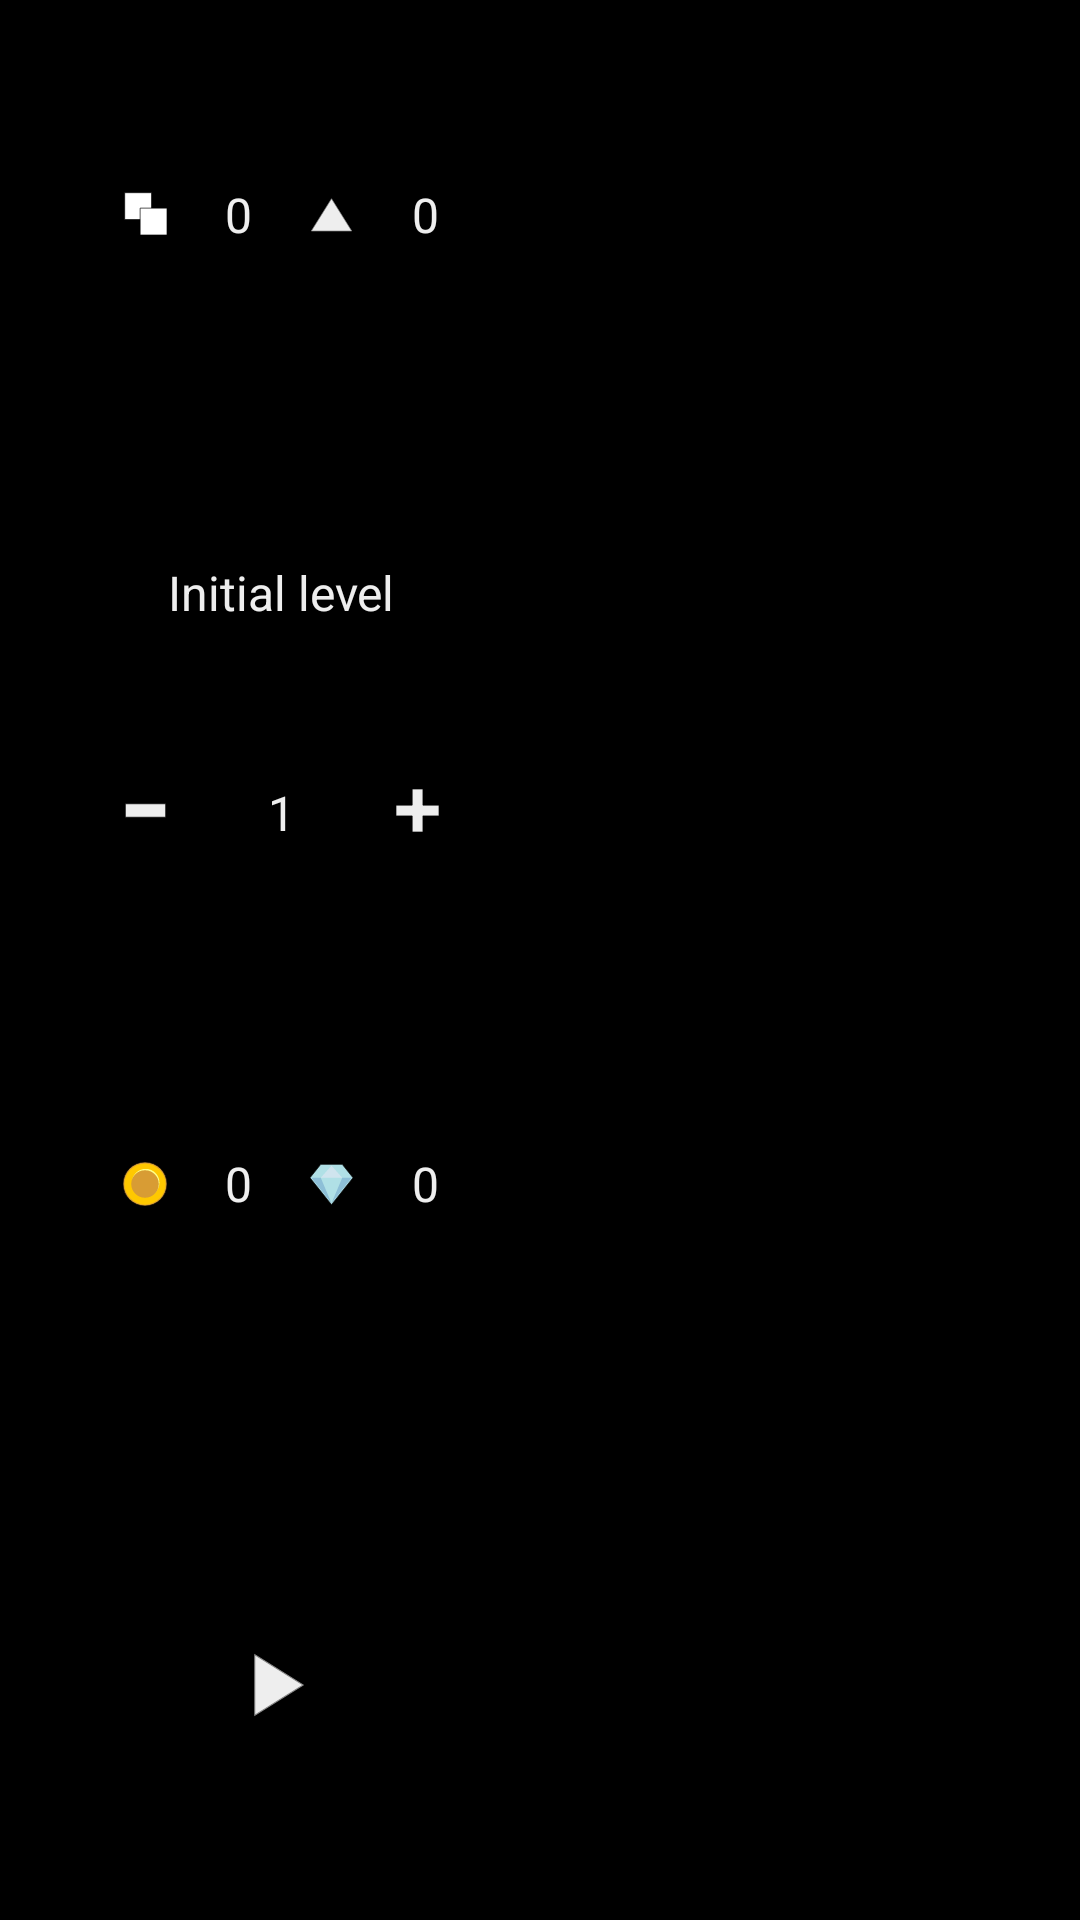

Reconstruct the res/layout file that produces this screen, plus the resources it refers to.
<!-- AndroidManifest.xml: application theme AppTheme -->
<!-- res/layout/f_mode.xml -->
<?xml version="1.0" encoding="utf-8"?>
<androidx.constraintlayout.widget.ConstraintLayout
    xmlns:android="http://schemas.android.com/apk/res/android"
    xmlns:tools="http://schemas.android.com/tools"
    xmlns:app="http://schemas.android.com/apk/res-auto"
    android:layout_width="match_parent"
    android:layout_height="match_parent"
    tools:ignore="MissingConstraints"
    tools:context=".fragment.F_Mode">
    <androidx.constraintlayout.widget.ConstraintLayout
        style="@style/rel"
        app:layout_constraintWidth_percent="0.4"
        app:layout_constraintHeight_percent="0.8"
        app:layout_constraintHorizontal_bias="0.1">
        <ImageView
            android:id="@+id/mode_img_score"
            style="@style/img_mode"
            app:srcCompat="@drawable/_game_points"
            app:layout_constraintEnd_toStartOf="@+id/mode_txt_score"
            app:layout_constraintStart_toStartOf="parent"
            app:layout_constraintTop_toTopOf="parent" />

        <TextView
            android:id="@+id/mode_txt_score"
            android:layout_width="wrap_content"
            android:layout_height="wrap_content"
            android:text="0"
            app:layout_constraintEnd_toStartOf="@+id/mode_img_lvl"
            app:layout_constraintStart_toEndOf="@+id/mode_img_score"
            app:layout_constraintTop_toTopOf="@+id/mode_img_score"
            app:layout_constraintBottom_toBottomOf="@id/mode_img_score" />

        <ImageView
            android:id="@+id/mode_img_lvl"
            style="@style/img_mode"
            app:srcCompat="@drawable/_game_lvl"
            app:layout_constraintEnd_toStartOf="@+id/mode_txt_lvl"
            app:layout_constraintStart_toEndOf="@+id/mode_txt_score"
            app:layout_constraintTop_toTopOf="parent" />

        <TextView
            android:id="@+id/mode_txt_lvl"
            android:layout_width="wrap_content"
            android:layout_height="wrap_content"
            android:text="0"
            app:layout_constraintEnd_toEndOf="parent"
            app:layout_constraintStart_toEndOf="@+id/mode_img_lvl"
            app:layout_constraintTop_toTopOf="@+id/mode_img_lvl"
            app:layout_constraintBottom_toBottomOf="@+id/mode_img_lvl"/>

        <ImageView
            android:id="@+id/mode_img_minus_lvl"
            style="@style/img_mode"
            app:srcCompat="@drawable/ui_minus"
            app:layout_constraintVertical_bias="0.4"
            app:layout_constraintHorizontal_bias="0.15"
            app:layout_constraintTop_toTopOf="parent"
            app:layout_constraintBottom_toBottomOf="parent"
            app:layout_constraintEnd_toEndOf="parent"
            app:layout_constraintStart_toStartOf="parent" />

        <ImageView
            android:id="@+id/mode_img_plus_lvl"
            style="@style/img_mode"
            app:srcCompat="@drawable/ui_plus"
            app:layout_constraintVertical_bias="0.4"
            app:layout_constraintHorizontal_bias="0.85"
            app:layout_constraintTop_toTopOf="parent"
            app:layout_constraintBottom_toBottomOf="parent"
            app:layout_constraintEnd_toEndOf="parent"
            app:layout_constraintStart_toStartOf="parent" />

        <TextView
            android:id="@+id/mode_txt_init_lvl"
            android:layout_width="wrap_content"
            android:layout_height="wrap_content"
            style="@style/constraint"
            android:text="Initial level"
            android:textAlignment="center"
            app:layout_constraintVertical_bias="0.25"/>

        <TextView
            android:id="@+id/mode_txt_init_lvl_value"
            android:layout_width="wrap_content"
            android:layout_height="wrap_content"
            style="@style/constraint"
            android:text="1"
            android:textAlignment="center"
            app:layout_constraintVertical_bias="0.4"/>

        <ImageView
            android:id="@+id/mode_img_coins"
            style="@style/img_mode"
            app:srcCompat="@drawable/ui_coin"
            app:layout_constraintVertical_bias="0.65"
            app:layout_constraintTop_toTopOf="parent"
            app:layout_constraintBottom_toBottomOf="parent"
            app:layout_constraintEnd_toStartOf="@+id/mode_txt_coins"
            app:layout_constraintStart_toStartOf="parent" />

        <TextView
            android:id="@+id/mode_txt_coins"
            android:layout_width="wrap_content"
            android:layout_height="wrap_content"
            android:text="0"
            app:layout_constraintTop_toTopOf="@id/mode_img_coins"
            app:layout_constraintBottom_toBottomOf="@id/mode_img_coins"
            app:layout_constraintEnd_toStartOf="@+id/mode_img_diamond"
            app:layout_constraintStart_toEndOf="@+id/mode_img_coins" />

        <ImageView
            android:id="@+id/mode_img_diamond"
            style="@style/img_mode"
            app:srcCompat="@drawable/ui_diamond"
            app:layout_constraintTop_toTopOf="@id/mode_img_coins"
            app:layout_constraintBottom_toBottomOf="@id/mode_img_coins"
            app:layout_constraintEnd_toStartOf="@+id/mode_txt_diamonds"
            app:layout_constraintStart_toEndOf="@+id/mode_txt_coins" />

        <TextView
            android:id="@+id/mode_txt_diamonds"
            android:layout_width="wrap_content"
            android:layout_height="wrap_content"
            android:text="0"
            app:layout_constraintTop_toTopOf="@id/mode_img_diamond"
            app:layout_constraintBottom_toBottomOf="@id/mode_img_diamond"
            app:layout_constraintEnd_toEndOf="parent"
            app:layout_constraintStart_toEndOf="@+id/mode_img_diamond" />

        <ImageView
            android:id="@+id/mode_img_play"
            style="@style/img.ui"
            app:srcCompat="@drawable/ui_play"
            app:layout_constraintWidth_percent="0.2"
            app:layout_constraintVertical_bias="1" />

    </androidx.constraintlayout.widget.ConstraintLayout>

    <ListView
        android:id="@+id/mode_list"
        style="@style/rel"
        app:layout_constraintWidth_percent="0.4"
        app:layout_constraintHeight_percent="0.8"
        app:layout_constraintHorizontal_bias="0.9">
    </ListView>
</androidx.constraintlayout.widget.ConstraintLayout>
<!-- resources referenced by this layout -->
<resources>
  <!-- drawable _game_lvl (drawable) -->
  <?xml version="1.0" encoding="utf-8"?>
  <vector xmlns:android="http://schemas.android.com/apk/res/android"
      android:width="64dp"
      android:height="64dp"
      android:viewportWidth="64"
      android:viewportHeight="64">
      <path
          android:pathData="M32,10l30,48h-60 z"
          android:strokeColor="#888888"
          android:strokeWidth="1"
          android:fillColor="#EEEEEE"/>
  </vector>
  <!-- drawable ui_minus (drawable) -->
  <?xml version="1.0" encoding="utf-8"?>
  <vector xmlns:android="http://schemas.android.com/apk/res/android"
      android:width="32dp"
      android:height="32dp"
      android:viewportWidth="32.0"
      android:viewportHeight="32.0">
      <path
          android:pathData="M1,11h30v10h-30z"
          android:strokeColor="#000"
          android:strokeWidth="0.5"
          android:fillColor="#eeeeee" />
  </vector>
  <!-- drawable ui_play (drawable) -->
  <?xml version="1.0" encoding="utf-8"?>
  <vector xmlns:android="http://schemas.android.com/apk/res/android"
      android:width="64dp" android:height="64dp"
      android:viewportWidth="64" android:viewportHeight="64">
      <group android:scaleX="0.75" android:scaleY="0.75"
          android:pivotX="32" android:pivotY="32">
          <path android:pathData="M54,32l-48,30v-60z"
              android:strokeColor="#888888"
              android:strokeWidth="1"
              android:fillColor="#EEEEEE"/>
      </group>
  </vector>
  <!-- drawable ui_plus (drawable) -->
  <?xml version="1.0" encoding="utf-8"?>
  <vector xmlns:android="http://schemas.android.com/apk/res/android"
      android:width="32dp"
      android:height="32dp"
      android:viewportWidth="32.0"
      android:viewportHeight="32.0">
      <path
          android:pathData="M12,0 L20,0 20,12 32,12 32,20 20,20 20,32 12,32 12,20 0,20 0,12 12,12 z"
          android:strokeColor="#000"
          android:strokeWidth="0.5"
          android:fillColor="#EEEEEE"/>
  </vector>
  <style name="constraint">
          <item name="layout_constraintTop_toTopOf">parent</item>
          <item name="layout_constraintBottom_toBottomOf">parent</item>
          <item name="layout_constraintLeft_toLeftOf">parent</item>
          <item name="layout_constraintRight_toRightOf">parent</item>
      </style>
  <style name="img.ui" parent="img">
          <item name="layout_constraintWidth_percent">0.05</item>
      </style>
  <style name="img_mode">
          <item name="android:layout_width">0dp</item>
          <item name="android:layout_height">0dp</item>
          <item name="layout_constraintWidth_percent">0.1</item>
          <item name="layout_constraintDimensionRatio">1</item>
      </style>
  <style name="rel" parent="constraint">
          <item name="android:layout_width">0dp</item>
          <item name="android:layout_height">0dp</item>
      </style>
  <style name="AppTheme" parent="@style/Theme.AppCompat.NoActionBar">
          
          <item name="android:windowBackground">@drawable/ui_window_bg</item>
          <item name="android:windowActionBar">false</item>
          <item name="android:windowActionBarOverlay">true</item>
          <item name="android:windowContentOverlay">@null</item>
          <item name="android:windowFullscreen">true</item>
          <item name="android:windowNoTitle">true</item>
          
          <item name="android:textColor">@color/color_txt</item>
          <item name="android:textSize">16sp</item>
      </style>
  <style name="img" parent="rel">
          <item name="layout_constraintDimensionRatio">1</item>
      </style>
  <!-- drawable ui_window_bg (drawable) -->
  <shape
      xmlns:android="http://schemas.android.com/apk/res/android"
      android:shape="rectangle">
      <solid android:color="#000000" />
  </shape>
  <color name="color_txt">#eeeeee</color>
</resources>
